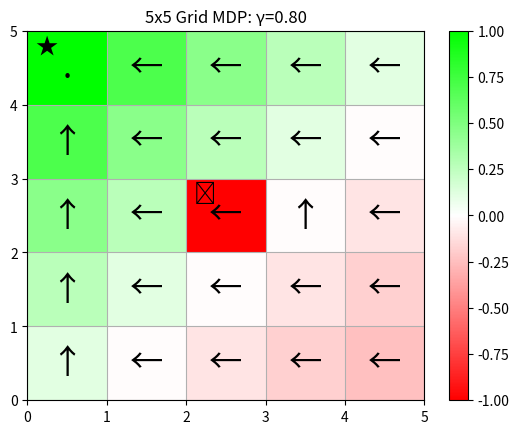

Source code (Python):
import numpy as np
import matplotlib.pyplot as plt
from matplotlib.colors import LinearSegmentedColormap

class GridMDP:
    def __init__(self, w, h, c, r, p):
        self.s = (h-1,w-1)
        self.A = '←↑→↓.'
        self.w = w
        self.h = h
        self.R = c*np.ones((h,w))

        self.r = r
        self.p = p
        self.S_term = r + p
        for s in r:
            self.R[s] = 1
        for s in p:
            self.R[s] = -1

    def action(self,a):
        self.s = self.T(a,self.s)

    def T(self,a,s): # Transition function
        if a == '←':
            return (s[0],
                    0 if s[1] == 0 else s[1]-1)
        elif a == '→':
            return (s[0],
                    self.w-1 if s[1]==self.w-1 else s[1]+1)
        elif a == '↑':
            return (0 if s[0] == 0 else s[0]-1,
                    s[1])
        elif a == '↓':
            return (self.h-1 if s[0]==self.h-1 else s[0]+1,
                    s[1])
        else:
            return s

class Agent:
    def __init__(self, mdp, gamma):
        self.mdp = mdp
        self.gamma = gamma
        self.V = np.zeros((mdp.h,mdp.w))
        self.P = np.reshape(np.array(['.' for i in range(mdp.h*mdp.w)]), (mdp.h, mdp.w))

    def q(self,s,a):
        return self.mdp.R[s] + self.gamma * self.V[self.mdp.T(a,s)]

    def value_iteration(self, iters):
        V_ = np.zeros((self.mdp.h,self.mdp.w))

        for i in range(iters):
            self.V = V_

            for j in range(self.mdp.h):
                for k in range(self.mdp.w):
                    s = (j,k)
                    if s in self.mdp.S_term:
                        V_[s] = self.mdp.R[s]
                        continue
                    V_[s] = max([self.q(s,a) for a in self.mdp.A])

    def extract_policy(self):
        for j in range(self.mdp.h):
            for k in range(self.mdp.w):
                s = (j, k)
                for a in self.mdp.A:
                    if self.q(s, a) > self.q(s, self.P[s]):
                        self.P[s] = a

    def policy_evaluation(self, iters=100):
        V_ = np.zeros((self.mdp.h, self.mdp.w))

        largest_diff = -1000000000
        first = True

        """while largest_diff > ep or first:
            first = False"""
        for i in range(iters):
            self.V = V_

            for j in range(self.mdp.h):
                for k in range(self.mdp.w):
                    s = (j, k)
                    if s in self.mdp.S_term:
                        V_[s] = self.mdp.R[s]
                        continue

                    V_[s] = self.mdp.R[s] + self.gamma * self.V[self.mdp.T(self.P[s], s)]
                    """if abs(V_[s] - self.V[s]) > largest_diff and s not in self.mdp.S_term:
                        largest_diff = abs(V_[s] - self.V[s])
                        print(V_[s],s)
        print(largest_diff)"""

    def policy_iteration(self):
        unchanged = False
        while not unchanged:
            unchanged = True
            self.policy_evaluation()

            for j in range(self.mdp.h):
                for k in range(self.mdp.w):
                    s = (j, k)
                    for a in self.mdp.A:
                        if self.q(s, a) > self.q(s, self.P[s]):
                            self.P[s] = a
                            unchanged = False

    def FVMC_evaluation(self, episodes):
        N = 0.000000000001*np.ones((mdp.h,mdp.w)) # Avoid zero division
        S = np.zeros((mdp.h,mdp.w))

        def discounted_sum(rewards, k):
            if k == len(rewards):
                return 0
            return rewards[k] + self.gamma * discounted_sum(rewards, k + 1)

        for i in range(episodes):
            # Episode
            rewards = []
            states = []
            while True:
                if self.mdp.s not in states: # Increment first-visit counter
                    N[self.mdp.s] += 1

                rewards.append(self.mdp.R[self.mdp.s]) # Add to reward sequence
                states.append(self.mdp.s) # Add to state sequence

                if self.mdp.s in self.mdp.S_term:
                    break

                self.mdp.action(self.P[self.mdp.s]) # Agent takes action according to policy

            for state in list(set(states)): # Find first visit
                S[state] += discounted_sum(rewards, states.index(state))

            self.mdp.s = (np.random.randint(self.mdp.h),np.random.randint(self.mdp.w)) # Reinitialize in random state

        return np.divide(S,N)

w = 5
h = 5

default_r = -0.1

gamma = 0.8

plot_policy = True
use_value_iter = True
compare_mc = True

maze = [(i,1) for i in range(h-1)] + [(i,3) for i in range(1,h)] + [(i,5) for i in range(1,h-1)] + [(1,4)] # 7x7 minimum

mdp = GridMDP(w,h,default_r, [(0,0)], [(2,2)])
a = Agent(mdp,gamma)

if use_value_iter:
    a.value_iteration(1000)
    a.extract_policy()
    if compare_mc:
        print("True value function:\n", a.V)
        print()
        print("Monte Carlo estimate:\n", a.FVMC_evaluation(100))
else:
    a.policy_iteration() # TODO: Something wrong with value function, myopic policy doesn't try to go to reward even though only 1 step away... specifically wrong with reward eval?

rg_map = LinearSegmentedColormap.from_list("rg", [(1,0,0), (1,1,1), (0,1,0)])
scale = max(abs(np.max(a.V)), abs(np.min(a.V)))

plt.pcolormesh(np.flipud(a.V), cmap=rg_map, vmax=scale, vmin=-scale)
plt.xticks(np.arange(0,mdp.w+1,1))
plt.yticks(np.arange(0,mdp.h+1,1))
plt.grid()

for y in range(mdp.h):
    for x in range(mdp.w):
        if (mdp.h-y-1,x) in mdp.r:
            plt.text(x+0.1, y+0.7, '★', fontsize=16)
        elif (mdp.h-y-1,x) in mdp.p:
            plt.text(x+0.1, y+0.7, '☠', fontsize=16)
        plt.text(x+0.5, y+0.5, np.flipud(a.P)[y,x] if plot_policy else '%.2f' % (np.flipud(a.V)[y,x]),
                 horizontalalignment='center',
                 verticalalignment='center',
                 fontsize=24)

plt.title("%dx%d Grid MDP: γ=%.2f" % (mdp.w,mdp.h,a.gamma))

plt.colorbar()
plt.show()